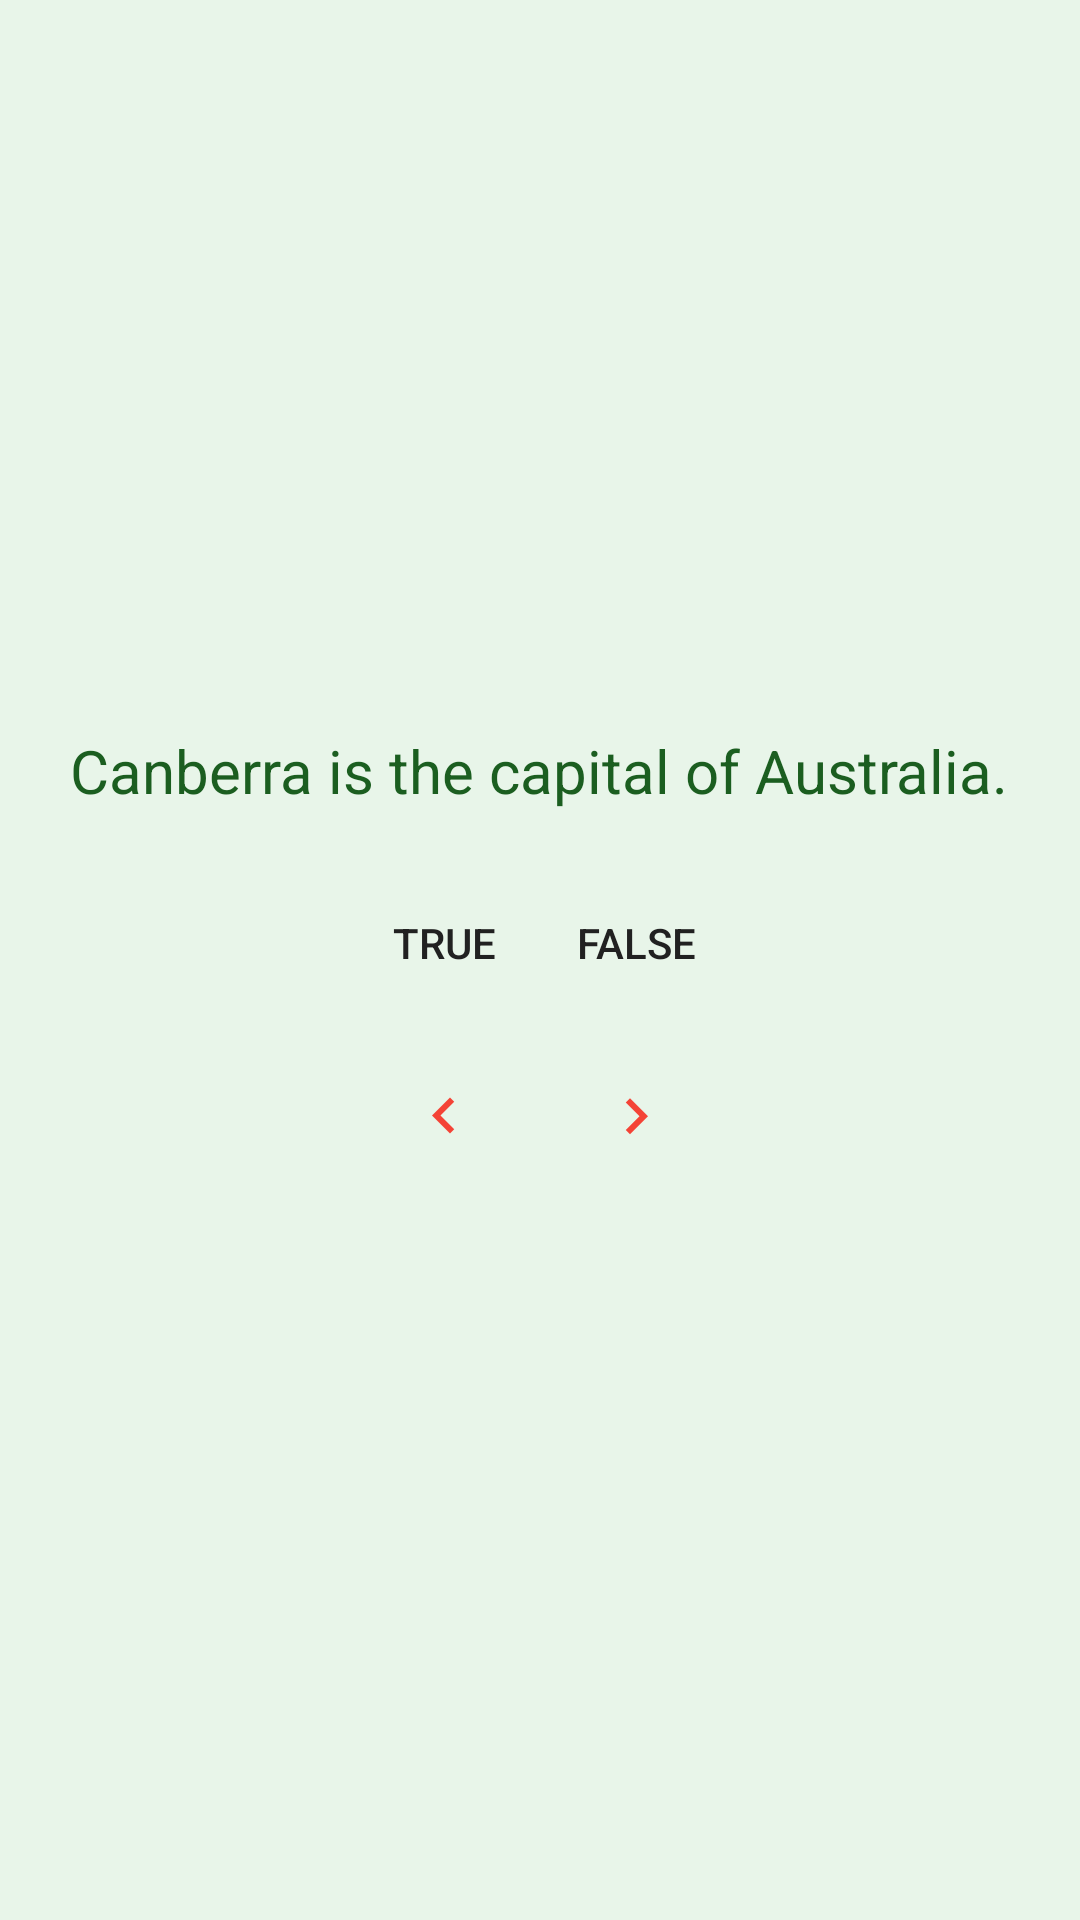

Write the Android layout XML for this screen, with the resource values it uses.
<!-- AndroidManifest.xml: application theme AppTheme -->
<!-- res/layout/activity_quiz.xml -->
<?xml version="1.0" encoding="utf-8"?>
<LinearLayout
        xmlns:android="http://schemas.android.com/apk/res/android"
        xmlns:tools="http://schemas.android.com/tools"
        android:layout_width="match_parent"
        android:layout_height="match_parent"
        android:orientation="vertical"
        android:gravity="center"
        android:background="@color/background"
        tools:context=".QuizActivity">

    <TextView
            android:id="@+id/statement"
            android:layout_width="wrap_content"
            android:layout_height="wrap_content"
            android:gravity="center"
            android:text="@string/first_statement"
            android:textSize="20sp"
            android:textColor="@color/textColor"
            android:layout_marginStart="20dp"
            android:layout_marginEnd="20dp"/>

    <LinearLayout
            android:layout_marginTop="20dp"
            android:layout_width="match_parent"
            android:layout_height="wrap_content"
            android:orientation="horizontal"
            android:gravity="center">

        <Button
                android:id="@+id/yes_button"
                android:layout_width="wrap_content"
                android:layout_height="wrap_content"
                android:text="@string/yes"
                style="?android:attr/buttonBarButtonStyle"/>
        <Button
                android:id="@+id/no_button"
                android:layout_width="wrap_content"
                android:layout_height="wrap_content"
                android:text="@string/no"
                style="?android:attr/buttonBarButtonStyle"/>
    </LinearLayout>

    <LinearLayout
            android:layout_marginTop="10dp"
            android:layout_width="wrap_content"
            android:layout_height="wrap_content"
            android:orientation="horizontal"
            android:gravity="center">

        <ImageButton
                android:id="@+id/prev_button"
                android:layout_width="wrap_content"
                android:layout_height="wrap_content"
                android:src="@drawable/arrow_left"
                android:contentDescription="@string/prev"
                style="?android:attr/buttonBarButtonStyle"/>

        <ImageButton
                android:id="@+id/next_button"
                android:layout_width="wrap_content"
                android:layout_height="wrap_content"
                android:src="@drawable/arrow_right"
                android:contentDescription="@string/next"
                style="?android:attr/buttonBarButtonStyle"/>
    </LinearLayout>

</LinearLayout>
<!-- resources referenced by this layout -->
<resources>
  <color name="background">#e8f5e9</color>
  <color name="textColor">#1b5e20</color>
  <!-- drawable arrow_left (drawable-anydpi) -->
  <vector xmlns:android="http://schemas.android.com/apk/res/android"
      android:width="24dp"
      android:height="24dp"
      android:viewportWidth="24"
      android:viewportHeight="24"
      android:tint="#F44336">
      <path
          android:fillColor="#FF000000"
          android:pathData="M15.41,16.09l-4.58,-4.59 4.58,-4.59L14,5.5l-6,6 6,6z"/>
  </vector>
  <!-- drawable arrow_right (drawable-anydpi) -->
  <vector xmlns:android="http://schemas.android.com/apk/res/android"
      android:width="24dp"
      android:height="24dp"
      android:viewportWidth="24"
      android:viewportHeight="24"
      android:tint="#F44336">
      <path
          android:fillColor="#FF000000"
          android:pathData="M8.59,16.34l4.58,-4.59 -4.58,-4.59L10,5.75l6,6 -6,6z"/>
  </vector>
  <string name="first_statement">Canberra is the capital of Australia.</string>
  <string name="next">Next</string>
  <string name="no">false</string>
  <string name="prev">Prev</string>
  <string name="yes">true</string>
  <style name="AppTheme" parent="Theme.AppCompat.Light.DarkActionBar">
          
          <item name="colorPrimary">@color/colorPrimary</item>
          <item name="colorPrimaryDark">@color/colorPrimaryDark</item>
          <item name="colorAccent">@color/colorAccent</item>
      </style>
  <color name="colorPrimary">#00701a</color>
  <color name="colorPrimaryDark">#00600f</color>
  <color name="colorAccent">#212121</color>
</resources>
